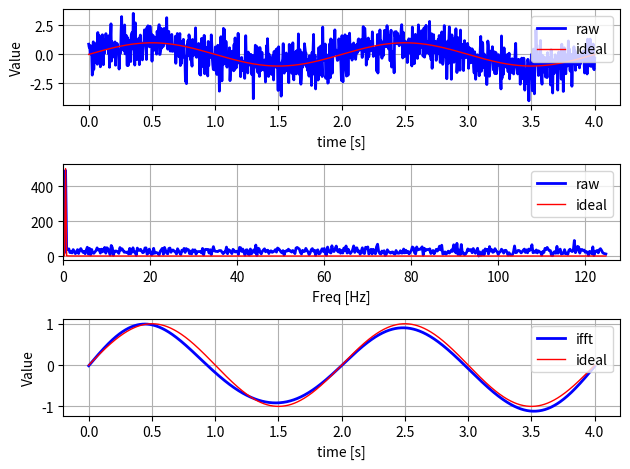

Source code (Python):
# -*- coding: utf-8 -*-
"""
Created on Mon Mar 18 15:33:11 2013
Scipyを用いたFFTとノイズ除去
@author: ***
"""

import numpy as np
import scipy as sp
from scipy import signal #for filtering
from scipy import fftpack #for fft
import matplotlib as mpl
import matplotlib.pyplot as plt

mpl.rcParams['figure.autolayout']=True #グラフのはみ出しを回避するためのコマンド
mpl.rcParams['axes.grid']=True

#データ点数
num = 1000
#時間の最小値と最大値
tscale = (0.0, 4.0)

#x = 0, 001, 0.02, ..., 4.99, 5.00
t = np.linspace(tscale[0],tscale[1], num)
#元のデータ：今回は正弦波
y = np.sin(np.pi*t)
#ノイズの入ったデータ．実際のデータにはノイズが乗ることが多い
yn = y + np.random.normal(scale=1,size=num)

#元データとノイズの乗ったデータをプロットする．
plt.subplot(311)#今回3つのグラフを立てに並べるのでサブプロットを使う
plt.plot(t,yn, color='b', linewidth=2, label="raw")
plt.plot(t,y, color='r', linewidth=1, label='ideal')
plt.xlabel("time [s]")
plt.ylabel("Value")
plt.legend(loc=1,fancybox=True)

#上記のデータをFFTしたもの
freq = fftpack.fftfreq(num, ((tscale[1]-tscale[0])/num))
fftY = fftpack.fft(y)
fftYN = fftpack.fft(yn)
plt.subplot(312)
plt.plot(freq[np.where(freq>=0)],np.abs(fftYN)[np.where(freq>=0)],\
         color='b', linewidth=2, label="raw")
plt.plot(freq[np.where(freq>=0)],np.abs(fftY)[np.where(freq>=0)],\
         color='r', linewidth=1, label="ideal")
plt.xlabel("Freq [Hz]")
plt.xlim(0,128)
plt.legend(loc=1,fancybox=True)

#2Hz以上をカットして逆FFT
fftYN[np.where(freq>=1.)] = 0
fftYN[np.where(freq<-1.)] = 0
yn = fftpack.ifft(fftYN)
plt.subplot(313)
plt.plot(t,yn, color='b', linewidth=2, label="ifft")
plt.plot(t,y, color='r', linewidth=1, label='ideal')

plt.xlabel("time [s]")
plt.ylabel("Value")
plt.legend(loc=1,fancybox=True)

plt.show()
